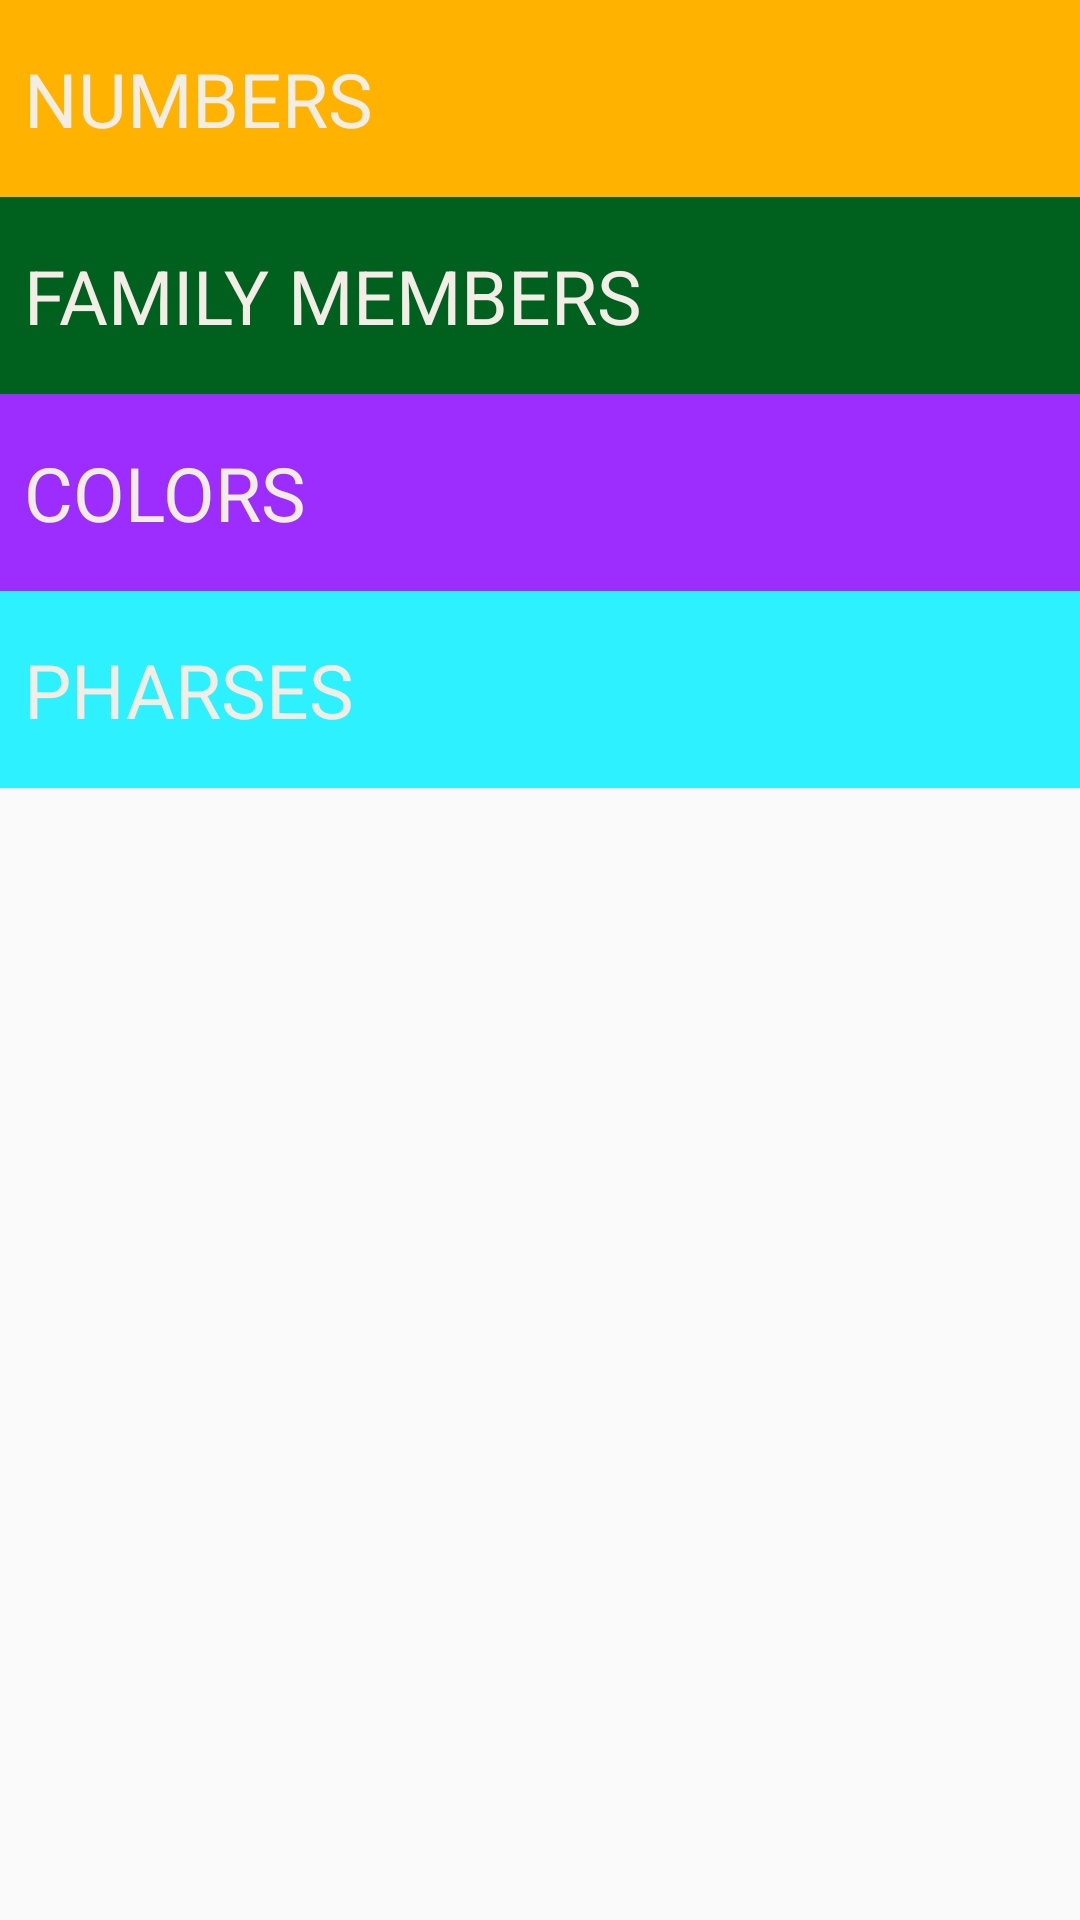

Reconstruct the res/layout file that produces this screen, plus the resources it refers to.
<!-- AndroidManifest.xml: application theme AppTheme -->
<!-- res/layout/activity_main.xml -->
<?xml version="1.0" encoding="utf-8"?>
<LinearLayout xmlns:android="http://schemas.android.com/apk/res/android"
    xmlns:tools="http://schemas.android.com/tools"
    android:layout_width="match_parent"
    android:layout_height="match_parent"
    android:orientation="vertical"
    tools:context="com.example.syedinkisarahmed.mewwork.MainActivity">

   <TextView
       android:paddingLeft="8dp"
       android:layout_width="match_parent"
       android:layout_height="wrap_content"
       android:text="@string/Numbers"
       android:textSize="25sp"
       android:paddingTop="16dp"
       android:paddingBottom="16dp"
       style="@style/first"
       android:id="@+id/first"/>
    <TextView
        android:id="@+id/two"
        style="@style/second"
        android:paddingLeft="8dp"
        android:layout_width="match_parent"
        android:layout_height="wrap_content"
        android:text="@string/Family"
        android:textSize="25sp"
        android:paddingTop="16dp"
        android:paddingBottom="16dp"/>
    <TextView
        android:id="@+id/third"
        style="@style/third"
        android:paddingLeft="8dp"
        android:layout_width="match_parent"
        android:layout_height="wrap_content"
        android:text="@string/colors"
        android:textSize="25sp"
        android:paddingTop="16dp"
        android:paddingBottom="16dp"/>
    <TextView
        android:id="@+id/fourth"
        style="@style/fourth"
        android:paddingLeft="8dp"
        android:layout_width="match_parent"
        android:layout_height="wrap_content"
        android:text="@string/pharases"
        android:textSize="25sp"
        android:paddingTop="16dp"
        android:paddingBottom="16dp"/>

</LinearLayout>
<!-- resources referenced by this layout -->
<resources>
  <string name="Family">Family Members</string>
  <string name="Numbers">Numbers</string>
  <string name="colors">Colors</string>
  <string name="pharases">Pharses</string>
  <style name="first">
          <item name="android:background">#ffb200</item>
          <item name="android:textAllCaps">true</item>
          <item name="android:textColor">#f2eee6</item>
      </style>
  <style name="fourth">
          <item name="android:background">#2df1ff</item>
          <item name="android:textAllCaps">true</item>
          <item name="android:textColor">#f2eee6</item>
      </style>
  <style name="second">
          <item name="android:background">#00601e</item>
          <item name="android:textAllCaps">true</item>
          <item name="android:textColor">#f2eee6</item>
      </style>
  <style name="third">
          <item name="android:background">#9d2dff</item>
          <item name="android:textAllCaps">true</item>
          <item name="android:textColor">#f2eee6</item>
      </style>
  <style name="AppTheme" parent="Theme.AppCompat.Light.DarkActionBar">
          
          <item name="colorPrimary">@color/colorPrimary</item>
          <item name="colorPrimaryDark">@color/colorPrimaryDark</item>
          <item name="colorAccent">@color/colorAccent</item>
      </style>
  <!-- not gathered from this repository: default colours our renderer supplied (Android Studio template values) -->
  <color name="colorPrimary">#FF6200EE</color>
  <color name="colorPrimaryDark">#FF3700B3</color>
  <color name="colorAccent">#FF03DAC5</color>
</resources>
